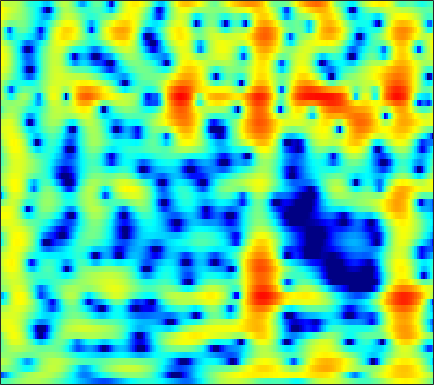

Source data for this figure (header and first rows):
-2.3704, -2.2376, -1.9684, -1.6067, -1.3007, -0.86732, -0.43273, -0.12057, 0.26367, 0.60671, 0.89622, 1.0739, 1.2626, 1.3947, 1.4538, 1.4814, 1.4593, 1.4079, 1.2895, 1.1116, 0.88842, 0.68609, 0.37205, 0.0093201
-10.97, -10.1, -8.216, -6.333, -5.103, -3.722, -2.597, -1.892, -1.105, -0.4557, 0.08291, 0.4272, 0.8215, 1.154, 1.37, 1.606, 1.791, 1.896, 1.989, 2.023, 1.995, 1.929, 1.78, 1.555
0.6046, 0.3749, 0.08502, -0.2127, -0.4628, -0.8549, -1.338, -1.772, -2.439, -3.174, -3.88, -4.286, -4.469, -4.122, -3.559, -2.575, -1.517, -0.7615, 0.1404, 0.8883, 1.478, 1.818, 2.133, 2.299
1.997, 1.789, 1.454, 1.03, 0.637, -0.01012, -0.8277, -1.576, -2.783, -4.269, -5.963, -7.199, -8.22, -7.79, -6.671, -4.85, -3.144, -2.041, -0.816, 0.1557, 0.9075, 1.344, 1.776, 2.051
0.1431, 0.3442, 0.532, 0.6245, 0.6294, 0.5531, 0.394, 0.2337, -0.02365, -0.3056, -0.5676, -0.7276, -0.8641, -0.9004, -0.8577, -0.7207, -0.5098, -0.3248, -0.06839, 0.1713, 0.3716, 0.4872, 0.5917, 0.6234
-1.033, -0.3701, 0.3578, 0.9171, 1.231, 1.52, 1.667, 1.696, 1.632, 1.468, 1.225, 1.003, 0.6727, 0.3183, 0.05356, -0.2764, -0.555, -0.7143, -0.8494, -0.893, -0.859, -0.8023, -0.7109, -0.6448
-1.315, -0.1699, 1.099, 2.067, 2.608, 3.097, 3.327, 3.348, 3.176, 2.777, 2.157, 1.555, 0.574, -0.6088, -1.618, -3.1, -4.624, -5.634, -6.492, -6.463, -5.651, -4.795, -3.61, -2.539
-0.571, 0.7735, 2.151, 3.121, 3.616, 4.009, 4.08, 3.933, 3.484, 2.737, 1.668, 0.644, -1.044, -3.144, -5.03, -8.067, -11.89, -15.48, -20.41, -18.59, -13.86, -10.99, -7.92, -5.491
2.567, 3.001, 3.493, 3.847, 3.991, 4.008, 3.803, 3.491, 2.855, 1.947, 0.7423, -0.3796, -2.199, -4.423, -6.405, -9.571, -13.61, -17.71, -27.7, -26.27, -17.38, -13.64, -10.02, -7.248
3.039, 3.272, 3.51, 3.652, 3.678, 3.588, 3.351, 3.062, 2.513, 1.782, 0.8657, 0.04881, -1.199, -2.613, -3.752, -5.328, -6.856, -7.842, -8.701, -8.931, -8.546, -7.941, -6.921, -5.787
2.237, 2.52, 2.824, 3.048, 3.155, 3.192, 3.119, 2.982, 2.671, 2.218, 1.631, 1.11, 0.3193, -0.5662, -1.262, -2.212, -3.147, -3.811, -4.589, -5.23, -5.688, -5.902, -6.01, -5.857
1.043, 1.308, 1.743, 2.201, 2.551, 2.959, 3.248, 3.365, 3.372, 3.196, 2.837, 2.457, 1.811, 1.019, 0.3447, -0.6453, -1.72, -2.596, -3.852, -5.205, -6.718, -7.962, -9.699, -11.11
-4.11, -3.994, -2.474, -0.4513, 0.9157, 2.387, 3.421, 3.931, 4.315, 4.371, 4.115, 3.735, 2.998, 2.021, 1.145, -0.1704, -1.588, -2.691, -4.166, -5.62, -7.158, -8.487, -10.71, -13.29
-7.135, -7.21, -4.333, -1.276, 0.5321, 2.312, 3.514, 4.09, 4.48, 4.476, 4.106, 3.581, 2.546, 1.095, -0.3097, -2.674, -5.666, -8.278, -11.33, -11.47, -9.599, -8.215, -6.757, -5.559
0.0824, 0.336, 0.8803, 1.538, 2.066, 2.686, 3.14, 3.348, 3.391, 3.161, 2.659, 2.093, 1.066, -0.295, -1.554, -3.617, -6.045, -7.955, -9.846, -9.738, -8.182, -6.867, -5.315, -4.015
0.7747, 1.216, 1.738, 2.195, 2.462, 2.71, 2.806, 2.769, 2.577, 2.216, 1.682, 1.187, 0.417, -0.4382, -1.107, -1.985, -2.797, -3.278, -3.712, -3.872, -3.777, -3.589, -3.248, -2.877
0.9041, 1.583, 2.298, 2.831, 3.082, 3.235, 3.174, 2.979, 2.553, 1.946, 1.184, 0.5482, -0.3224, -1.13, -1.637, -2.116, -2.399, -2.495, -2.493, -2.419, -2.317, -2.255, -2.227, -2.312
1.576, 2.505, 3.437, 4.032, 4.274, 4.339, 4.114, 3.738, 2.942, 1.793, 0.2725, -1.127, -3.27, -5.436, -6.549, -6.616, -5.513, -4.53, -3.392, -2.546, -2.014, -1.799, -1.744, -1.962
2.252, 3.047, 3.866, 4.389, 4.605, 4.629, 4.34, 3.91, 2.996, 1.65, -0.2241, -2.081, -5.367, -9.894, -13.21, -11.76, -8.189, -6.256, -4.528, -3.458, -2.831, -2.576, -2.479, -2.601
1.804, 2.391, 3.073, 3.615, 3.897, 4.072, 3.979, 3.738, 3.184, 2.359, 1.281, 0.3488, -0.9681, -2.217, -2.995, -3.684, -4.063, -4.237, -4.405, -4.571, -4.739, -4.837, -4.924, -4.972
-0.1679, 0.7123, 1.819, 2.769, 3.325, 3.85, 4.12, 4.145, 3.969, 3.555, 2.934, 2.35, 1.439, 0.4106, -0.4362, -1.669, -3.011, -4.127, -5.763, -7.488, -9.083, -9.915, -10.19, -9.7
-4.493, -2.154, 0.2313, 1.952, 2.9, 3.799, 4.362, 4.58, 4.618, 4.408, 3.967, 3.491, 2.661, 1.613, 0.6659, -0.8622, -2.732, -4.443, -7.327, -11.36, -17.96, -28.73, -21.83, -15.87
-2.953, -1.29, 0.5596, 1.993, 2.816, 3.621, 4.107, 4.302, 4.341, 4.162, 3.773, 3.355, 2.633, 1.716, 0.9093, -0.3594, -1.849, -3.122, -5.001, -7.014, -8.925, -10.12, -11.21, -11.91
0.9132, 1.471, 2.185, 2.779, 3.133, 3.458, 3.599, 3.582, 3.425, 3.109, 2.666, 2.262, 1.649, 0.9518, 0.3821, -0.4325, -1.344, -2.067, -3.093, -4.169, -5.266, -6.091, -7.226, -8.421
2.99, 3.183, 3.408, 3.537, 3.555, 3.437, 3.179, 2.871, 2.338, 1.681, 0.97, 0.4372, -0.197, -0.7008, -1.006, -1.304, -1.571, -1.782, -2.126, -2.567, -3.12, -3.602, -4.354, -5.229
4.062, 4.161, 4.208, 4.145, 3.987, 3.596, 2.968, 2.32, 1.17, -0.2852, -2.021, -3.368, -4.778, -5.097, -4.628, -3.606, -2.587, -1.997, -1.452, -1.182, -1.162, -1.302, -1.67, -2.228
3.295, 3.525, 3.75, 3.833, 3.765, 3.463, 2.805, 2.056, 0.6145, -1.5, -4.632, -8.136, -16.44, -15.68, -9.885, -5.643, -3.184, -1.937, -0.7968, -0.08482, 0.293, 0.3872, 0.2983, -0.01663
-0.7456, 0.03174, 1.124, 1.992, 2.438, 2.697, 2.574, 2.219, 1.428, 0.2949, -1.032, -2.021, -3.046, -3.39, -3.187, -2.529, -1.682, -1.06, -0.326, 0.2423, 0.6163, 0.7677, 0.7828, 0.5854
-8.944, -4.943, -1.477, 0.7453, 1.873, 2.765, 3.163, 3.152, 2.812, 2.155, 1.259, 0.5004, -0.5309, -1.43, -1.887, -2.152, -1.912, -1.494, -0.7927, -0.1431, 0.3339, 0.5461, 0.589, 0.3854
-2.831, -1.251, 0.7363, 2.346, 3.247, 4.056, 4.419, 4.42, 4.05, 3.27, 2.025, 0.7524, -1.488, -4.593, -7.46, -10.24, -8.072, -5.582, -3.107, -1.497, -0.5753, -0.2559, -0.2435, -0.6282
0.8046, 1.491, 2.434, 3.281, 3.771, 4.25, 4.426, 4.364, 3.981, 3.229, 2.085, 0.9109, -1.101, -3.655, -5.673, -7.378, -6.536, -5.143, -3.517, -2.472, -1.987, -1.978, -2.375, -3.267
0.4373, 1.148, 1.986, 2.692, 3.127, 3.522, 3.721, 3.717, 3.515, 3.087, 2.442, 1.846, 0.9408, 0.0136, -0.6282, -1.271, -1.666, -1.83, -1.981, -2.207, -2.628, -3.114, -4.069, -5.447
-0.9504, -0.03379, 1.019, 1.865, 2.397, 2.898, 3.218, 3.321, 3.299, 3.107, 2.754, 2.422, 1.894, 1.325, 0.8732, 0.3065, -0.254, -0.6724, -1.236, -1.854, -2.589, -3.245, -4.311, -5.614
-2.123, -0.9822, 0.3461, 1.41, 2.039, 2.68, 3.087, 3.256, 3.3, 3.165, 2.877, 2.57, 2.075, 1.517, 1.068, 0.4591, -0.1449, -0.5898, -1.184, -1.793, -2.454, -3.009, -3.834, -4.77
-2.364, -0.9861, 0.5181, 1.719, 2.403, 3.085, 3.487, 3.625, 3.599, 3.347, 2.901, 2.443, 1.715, 0.8808, 0.2488, -0.5839, -1.289, -1.708, -2.126, -2.436, -2.711, -2.946, -3.359, -3.929
-1.438, 0.02492, 1.584, 2.755, 3.414, 3.993, 4.275, 4.287, 4.061, 3.555, 2.758, 1.983, 0.6871, -0.9074, -2.248, -4.087, -5.532, -5.974, -5.609, -4.726, -3.879, -3.416, -3.113, -3.177
0.276, 1.442, 2.706, 3.622, 4.098, 4.453, 4.507, 4.352, 3.882, 3.116, 2.037, 0.9995, -0.7642, -3.084, -5.428, -10, -19.64, -24.29, -12.12, -7.576, -5.058, -3.879, -2.925, -2.517
1.763, 2.491, 3.244, 3.755, 3.965, 4.019, 3.792, 3.451, 2.754, 1.799, 0.6282, -0.3817, -1.846, -3.366, -4.545, -5.892, -6.749, -6.787, -6.01, -4.789, -3.557, -2.8, -2.063, -1.688
2.679, 3.083, 3.497, 3.71, 3.722, 3.51, 3.02, 2.454, 1.432, 0.1179, -1.482, -2.77, -4.386, -5.547, -5.91, -5.749, -5.11, -4.459, -3.507, -2.533, -1.661, -1.098, -0.548, -0.2728
2.308, 2.684, 3.072, 3.262, 3.242, 2.958, 2.36, 1.663, 0.3602, -1.459, -3.981, -6.597, -11.76, -19.64, -16.35, -10.27, -6.707, -4.842, -3.011, -1.616, -0.5335, 0.1051, 0.7297, 1.105
-0.04175, 0.724, 1.456, 1.898, 2.019, 1.909, 1.514, 0.9848, -0.006388, -1.405, -3.146, -4.703, -6.793, -8.139, -8.114, -6.885, -5.277, -4.099, -2.706, -1.494, -0.4475, 0.217, 0.9417, 1.496
-2.037, -0.8601, 0.1583, 0.718, 0.9424, 1.04, 0.9062, 0.697, 0.248, -0.3713, -1.169, -1.794, -2.63, -3.385, -3.751, -4.055, -4.049, -3.851, -3.208, -2.245, -1.147, -0.3322, 0.6382, 1.389
-0.08757, 0.1778, 0.3563, 0.3207, 0.2896, 0.3258, 0.4513, 0.6005, 0.7188, 0.7126, 0.4657, 0.1171, -0.5888, -1.617, -2.604, -4.349, -6.473, -7.867, -7.681, -5.168, -2.43, -0.7487, 0.9546, 2.035
2.024, 1.061, -0.7333, -2.933, -4.42, -4.751, -3.037, -1.625, -0.1302, 0.7625, 1.181, 1.161, 0.751, -0.09436, -1.143, -3.175, -6.126, -8.742, -8.841, -4.743, -1.248, 0.6775, 2.474, 3.57
1.276, -0.1412, -2.807, -6.672, -10.32, -11.14, -7.224, -4.902, -2.892, -1.749, -1.16, -0.9782, -1.002, -1.21, -1.478, -1.819, -2.034, -1.985, -1.5, -0.5805, 0.5797, 1.448, 2.42, 3.128
1.592, 0.7551, -0.5281, -1.783, -2.599, -3.292, -3.511, -3.527, -3.521, -3.586, -3.823, -4.02, -4.25, -4.354, -4.212, -3.789, -3.155, -2.545, -1.637, -0.6698, 0.2899, 0.9515, 1.734, 2.338
2.837, 2.31, 1.517, 0.643, -0.03048, -0.9345, -1.875, -2.636, -3.764, -5.091, -6.666, -8.016, -9.768, -10.68, -10.21, -8.46, -6.322, -4.807, -3.035, -1.511, -0.2412, 0.5622, 1.454, 2.127
3.885, 3.462, 2.784, 1.94, 1.217, 0.1332, -1.129, -2.2, -3.842, -5.857, -8.416, -10.91, -15.89, -23.5, -19.31, -12.57, -8.482, -6.226, -3.864, -2.01, -0.5254, 0.3883, 1.351, 2.054
4.389, 3.993, 3.312, 2.443, 1.68, 0.504, -0.8512, -1.982, -3.614, -5.37, -7.151, -8.37, -9.667, -10.12, -9.716, -8.447, -6.685, -5.309, -3.508, -1.911, -0.5382, 0.3226, 1.253, 1.93
4.501, 4.103, 3.375, 2.475, 1.691, 0.4363, -1.015, -2.226, -4.047, -6.038, -8.018, -9.397, -10.49, -10.35, -9.597, -8.075, -6.293, -4.983, -3.33, -1.842, -0.5293, 0.319, 1.253, 1.949
4.144, 3.669, 2.878, 1.93, 1.111, -0.1004, -1.527, -2.78, -4.808, -7.465, -11.23, -15.55, -28.7, -19.26, -13.89, -9.865, -7.211, -5.647, -3.879, -2.344, -0.9696, -0.04051, 1.041, 1.922
3.12, 2.353, 1.252, 0.1393, -0.6463, -1.514, -2.32, -3.02, -4.16, -5.596, -7.336, -8.687, -9.874, -9.843, -9.233, -8.144, -7.087, -6.336, -5.268, -4.002, -2.559, -1.413, 0.09559, 1.408
1.839, 0.2114, -2.48, -5.176, -6.113, -5.478, -4.169, -3.435, -2.949, -2.941, -3.275, -3.651, -4.238, -4.917, -5.547, -6.542, -7.94, -9.227, -10.69, -9.733, -6.665, -4.268, -1.564, 0.5838
1.824, -0.1683, -3.893, -9.094, -11.14, -7.454, -4.238, -2.728, -1.554, -1.048, -1.003, -1.191, -1.759, -2.66, -3.548, -5.189, -7.524, -9.914, -13.62, -12.82, -8.398, -5.564, -2.626, -0.2809
3.299, 2.353, 1.034, -0.04021, -0.5012, -0.6771, -0.4964, -0.2952, -0.08097, -0.03682, -0.2094, -0.5032, -1.077, -1.852, -2.535, -3.591, -4.723, -5.449, -6.125, -6.188, -5.622, -4.873, -3.576, -2.11
4.386, 3.842, 3.137, 2.517, 2.133, 1.722, 1.404, 1.193, 0.9061, 0.5673, 0.1344, -0.2706, -0.8952, -1.621, -2.25, -3.148, -4.119, -4.903, -5.929, -6.943, -7.708, -7.918, -7.386, -5.95
4.721, 4.222, 3.647, 3.148, 2.819, 2.451, 2.105, 1.832, 1.4, 0.876, 0.2636, -0.2219, -0.9336, -1.69, -2.295, -3.159, -4.127, -5.044, -6.612, -8.933, -12.9, -18.77, -22.39, -11.73
3.733, 3.004, 2.316, 2.026, 2.002, 2.05, 2.015, 1.866, 1.454, 0.7836, -0.1068, -0.8674, -1.883, -2.75, -3.192, -3.549, -3.799, -3.998, -4.503, -5.284, -6.193, -6.648, -6.277, -4.777
